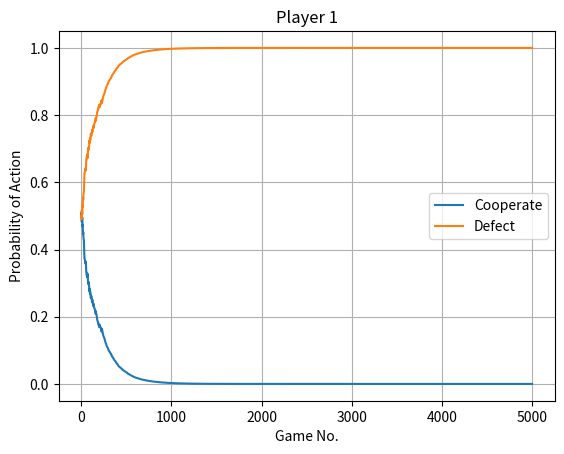
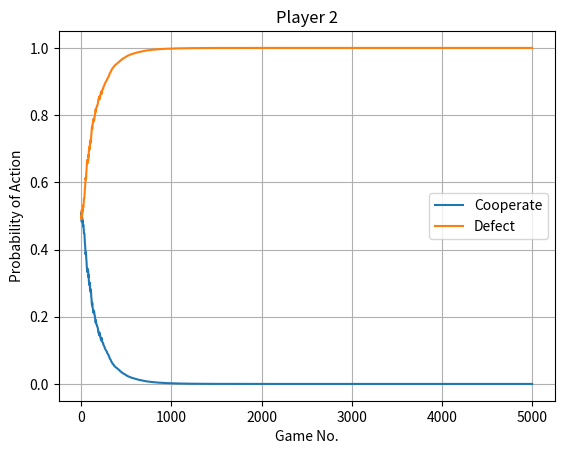

These figures' Python source, in order:
import numpy as np
import itertools
import pandas as pd
from matplotlib import pyplot as plt

class pd_neuron:
    """
    Individual reward neuron: generates probability distribution
    over possible strategies given state size
    """
    def __init__(self, input_size):
        self.input_size = input_size
        self.possible_states = self.generate_possible_states()
        self.strategies = self.generate_deterministic_strategies()[0]
        self.num_strategies = self.generate_deterministic_strategies()[1]
        self.mixed_strategy = self.initialize_mixed_strategy()
        self.fitness_metric = self.initialise_fitnesses()

    def initialise_fitnesses(self):
        n = self.num_strategies
        initial_fitnesses = [0] * n
        return initial_fitnesses

    def generate_possible_states(self):
        possible_states = list(itertools.product([0, 1], repeat=self.input_size))
        #possible_states = [list(tup) for tup in possible_states]
        return possible_states, len(possible_states)

    def generate_deterministic_strategies(self):
        deterministic_strats = list(itertools.product([0, 1], repeat=self.possible_states[1]))
        return deterministic_strats, len(deterministic_strats)

    def initialize_mixed_strategy(self):
        mixed_strategy = [1/self.num_strategies] * self.num_strategies
        return mixed_strategy

    def get_activation(self, state):
        #print('nms', self.mixed_strategy)
        chosen_strategy = np.random.choice(np.arange(0, self.num_strategies), p=self.mixed_strategy)
        #k = np.argwhere(self.possible_states[0] == np.array(state))
        k = self.possible_states[0].index(state)
        return self.strategies[chosen_strategy][k], chosen_strategy, k


pris1 = pd_neuron(input_size=0)
pris2 = pd_neuron(input_size=0)

payoffs = [[[2, 2], [0, 5]], [[5,0], [1, 1]]]


def play_game(neuron1, neuron2, learning_rate, num_games):
    neuron1_strategies = []
    neuron2_strategies = []
    for i in range(num_games):
        neuron1_strategies.append(neuron1.mixed_strategy)
        neuron2_strategies.append(neuron2.mixed_strategy)
        neuron1_action, neuron1_strat, _ = neuron1.get_activation(())
        neuron2_action, neuron2_strat, _ = neuron2.get_activation(())

        payoff = payoffs[neuron1_action][neuron2_action]
        #print('payoff', payoff)
        fitness1 = payoff[0]
        fitness2 = payoff[1]

        neuron1.mixed_strategy = [(1 - (learning_rate * fitness1)) * item for item in neuron1.mixed_strategy]
        neuron2.mixed_strategy = [(1 - (learning_rate * fitness2)) * item for item in neuron2.mixed_strategy]
        neuron1.mixed_strategy[neuron1_strat] += learning_rate * fitness1
        neuron2.mixed_strategy[neuron2_strat] += learning_rate * fitness2
        neuron1.mixed_strategy = [item / sum(neuron1.mixed_strategy) for item in neuron1.mixed_strategy]
        neuron2.mixed_strategy = [item / sum(neuron2.mixed_strategy) for item in neuron2.mixed_strategy]

    return neuron1_strategies, neuron2_strategies

columns = ['Cooperate', 'Defect']
s1, s2 = play_game(pris1, pris2, 0.005, 5000)
print(s1[0], s1[-1])
print(s2[0], s2[-1])

layer_dataframe = pd.DataFrame(s1, columns= columns)
plt.figure()
layer_dataframe.plot()

# plt.plot(entropies)
plt.xlabel("Game No.")
plt.ylabel("Probability of Action")
plt.title("Player 1")
plt.grid(True)
plt.show()


layer_dataframe2 = pd.DataFrame(s2, columns=columns)
plt.figure()
layer_dataframe2.plot()

plt.xlabel("Game No.")
plt.ylabel("Probability of Action")
plt.title("Player 2")
plt.grid(True)
plt.show()